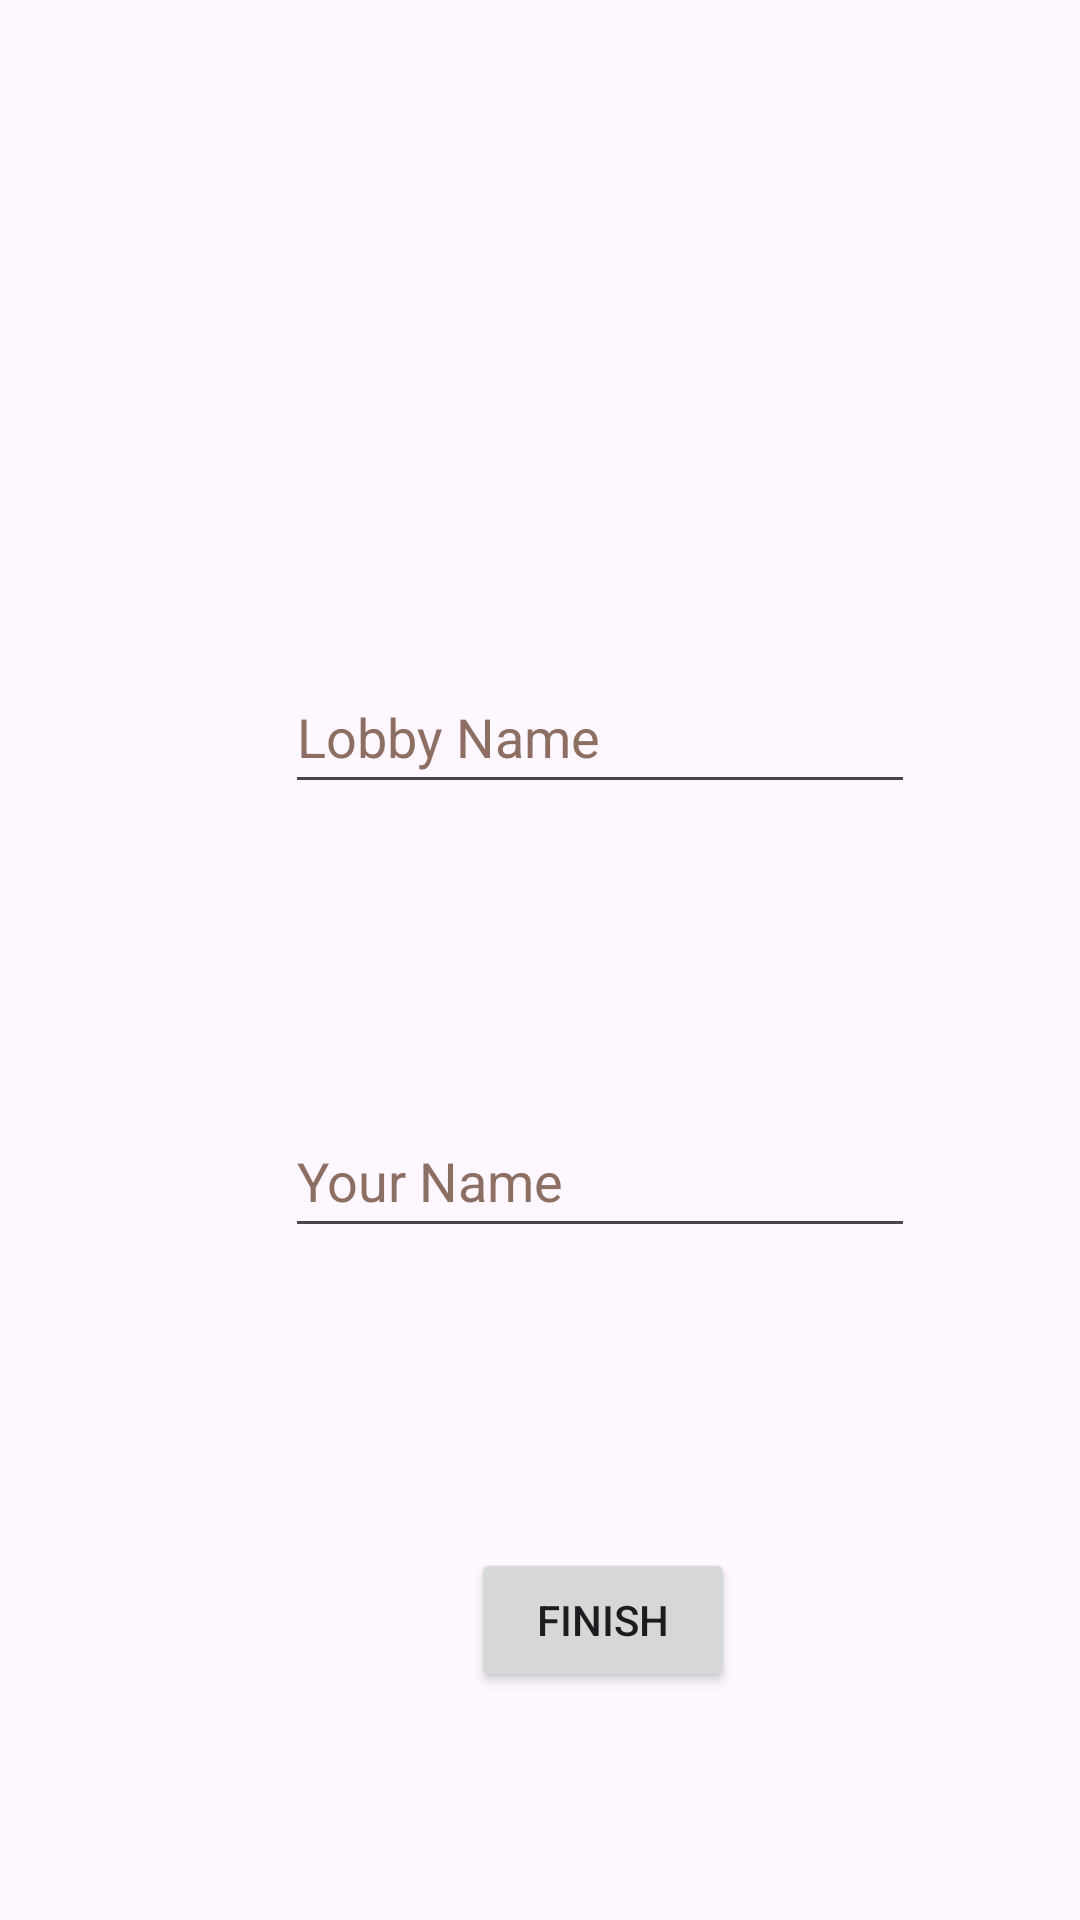

Here is an Android app screen rendered from its layout file. Give the layout XML and the strings, colors and styles it references.
<!-- AndroidManifest.xml: application theme Theme.ChipsManager -->
<!-- res/layout/activity_create_lobby.xml -->
<?xml version="1.0" encoding="utf-8"?>
<androidx.constraintlayout.widget.ConstraintLayout xmlns:android="http://schemas.android.com/apk/res/android"
    xmlns:app="http://schemas.android.com/apk/res-auto"
    xmlns:tools="http://schemas.android.com/tools"
    android:layout_width="match_parent"
    android:layout_height="match_parent"
    tools:context=".CreateLobbyActivity">

    <EditText
        android:id="@+id/lobby_create"
        android:layout_width="wrap_content"
        android:layout_height="wrap_content"
        android:layout_marginStart="95dp"
        android:layout_marginTop="220dp"
        android:ems="10"
        android:hint="@string/lobby_name"
        android:importantForAutofill="no"
        android:inputType="text"
        android:minHeight="48dp"
        android:textColorHint="#8D6E63"
        app:layout_constraintStart_toStartOf="parent"
        app:layout_constraintTop_toTopOf="parent" />

    <EditText
        android:id="@+id/player_create"
        android:layout_width="wrap_content"
        android:layout_height="wrap_content"
        android:layout_marginStart="95dp"
        android:layout_marginTop="100dp"
        android:ems="10"
        android:hint="@string/your_name"
        android:importantForAutofill="no"
        android:inputType="text"
        android:minHeight="48dp"
        android:textColorHint="#8D6E63"
        app:layout_constraintStart_toStartOf="parent"
        app:layout_constraintTop_toBottomOf="@+id/lobby_create" />

    <Button
        android:id="@+id/add_lobby"
        android:layout_width="wrap_content"
        android:layout_height="wrap_content"
        android:layout_marginStart="157dp"
        android:layout_marginTop="100dp"
        android:text="@string/finish"
        app:layout_constraintStart_toStartOf="parent"
        app:layout_constraintTop_toBottomOf="@+id/player_create" />
</androidx.constraintlayout.widget.ConstraintLayout>
<!-- resources referenced by this layout -->
<resources>
  <string name="finish">Finish</string>
  <string name="lobby_name">Lobby Name</string>
  <string name="your_name">Your Name</string>
  <style name="Theme.ChipsManager" parent="Base.Theme.ChipsManager" />
  <style name="Base.Theme.ChipsManager" parent="Theme.Material3.DayNight.NoActionBar">
          
          
      </style>
</resources>
